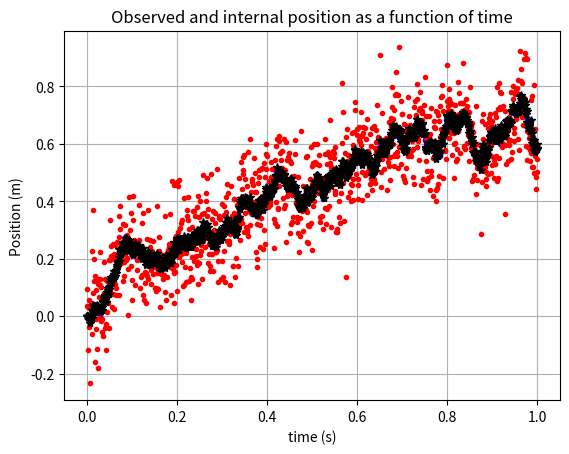

The matplotlib source for this figure:
import numpy as np
import matplotlib.pylab as plt

def get_measurement_noise(n, sigma):
    """Get the measurement noise as an n-vector
    :param n: a positive integer
    :return: a numpy array with random noise
    """
    v = sigma * np.random.randn(n)
    return v

def get_process_noise(n, sigma):
    """Get the process noise as an n-vector
    :param n: a positive integer
    :return: a numpy array with random noise
    """
    w = sigma * np.random.randn(n)
    return w

def get_process_noise_variance_matrix(n, sigma):
    """Get variance matrix.
    :param n:
    :param sigma:
    :return:
    """
    Q = sigma * sigma * np.eye(n)
    return Q

def get_measurement_noise_variance_matrix(n, sigma):
    """Get variance matrix.
    :param n:
    :param sigma:
    :return:
    """
    R = sigma * sigma * np.eye(n)
    return R



def get_process_matrix(dt=1e-3):
    """Retun the process matrix F
    :return:
    """
    F = np.array([[1.0, dt, dt*dt/2.0], [0, 1.0, dt], [0.0, 0.0, 1]])
    return F

def get_measurement_matrix():
    """Return the measurement matrix H
    :return:
    """
    H = np.zeros((3, 3))
    H[0][0] = 1
    return H

def get_control_matrix():
    """Return the control matrix
    :return:
    """
    # For now we are not using any control input
    return np.zeros((3,3))

def get_prediction(F, P_km1_km1, B, u, x_km1_km1, Q):
    x_k_km1 = F.dot(x_km1_km1) + B.dot(u)
    P_k_km1 = np.matmul(F, np.matmul(P_km1_km1, F.transpose())) + Q
    return x_k_km1, P_k_km1

def update_filter(H, P, x_k_km1, y_k):
    z_k = y_k - H.dot(x_k_km1)
    S_k = np.matmul(H, np.matmul(P, H.transpose())) + get_measurement_noise(len(y_k))
    return z_k, S_k


def apply_kalman_gain(P, H, S, z):
    """We need to computed P * H^T * S^-1 * z
    :param P:
    :param H:
    :param S:
    :param z:
    :return: P * H^T * S^-1 * z
    """
    # Compute y = S^-1 * z:
    y = np.linalg.solve(S, z)
    return P.dot((H.transpose()).dot(y))

def get_kalman_gain(P, H, S):
    """Compute the matrix P * H^T * S^-1
    :param P:
    :param H:
    :param S:
    :return:
    """
    Sinv = np.linalg.solve(S, np.eye(S.shape[0]))
    return np.matmul(P, np.matmul(H, Sinv))

def innovate(x_k_km1, z_k, P, H, S):
    """The innovation step
    :param x_k_km1:
    :param z_k:
    :param P:
    :param H:
    :param S:
    :return:
    """
    x_k_k = x_k_km1 + apply_kalman_gain(P, H, S, z_k)
    return x_k_k

def update_variance(K, H, P):
    I = np.eye(K.shape[0])
    P_new = np.matmul(I - np.matmul(K, H), P)
    return P_new

def main():
    pass


if __name__=="__main__":
    T = 1
    N = 1001
    dt = 1/(N-1)
    t = np.linspace(0, 1, N)
    x0 = 0.0
    v0 = 1.0
    a0 = 0.0
    sigma_process = 1e-2
    sigma_measurement = 1e-1

    # Store the simulated states
    m = 3
    X = np.zeros((m, N))
    # Initial state vector
    x_init = np.array([x0, v0, a0])
    X[:, 0] = x_init

    # Store the simulated measurements
    Z = np.zeros((m, N))
    Zhat = np.zeros((m, N))

    F = get_process_matrix(dt)
    H = get_measurement_matrix()
    Q = get_process_noise_variance_matrix(m, sigma_process)
    R = get_measurement_noise_variance_matrix(m, sigma_measurement)
    B = 0 * F
    u = 0 * x_init

    P = [None] * N
    P[0] = np.zeros(Q.shape)

    S = [None] * N
    S[0] = np.eye(m)


    X_predicted = np.zeros((m, N))
    X_updated   = np.zeros((m, N))

    for i in range(1, N):
        X[:, i] =  F.dot(X[:, i-1]) + get_process_noise(m, sigma_process)
        X_predicted[:, i], P[i] = get_prediction(F, P[i - 1], B, u, X[:, i - 1], Q)
        Z[:, i] =  H.dot(X[:, i]) + get_measurement_noise(m, sigma_measurement)
        Zhat[:, i] =  Z[:, i] - H.dot(X_predicted[:, i])
        S[i] = np.matmul(H, np.matmul(P[i], H.transpose())) + R
        K = get_kalman_gain(P[i], H, S[i])
        X_updated[:, i] = X_predicted[:, i] + K.dot(Zhat[:, i])
        P[i] = update_variance(K, H, P[i])



    X_internal = X[0, :]
    X_observed = Z[0, :]
    X_final    = X_updated[0, :]

    print(X_internal)
    print(X_observed)
    plt.plot(t, X_internal, 'b.-', t, X_observed, 'r.', t, X_final, 'k*')
    plt.ylabel('Position (m)')
    plt.xlabel('time (s)')
    plt.title('Observed and internal position as a function of time')

    plt.grid()
    plt.show()
